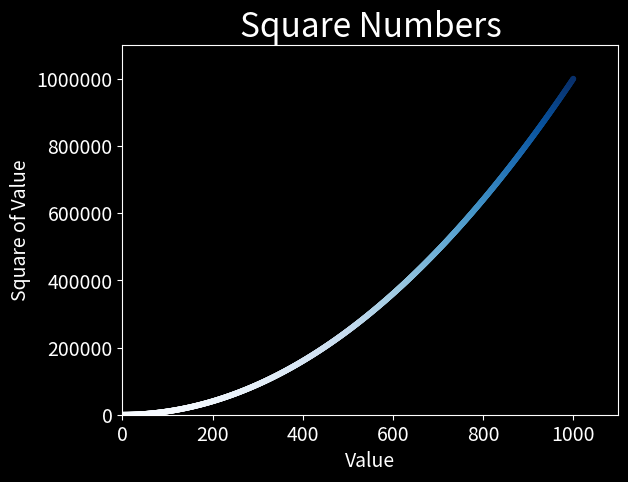

Generate this figure with matplotlib:
import matplotlib.pyplot as plt

plt.style.use('dark_background')

x_values = range(1, 1001)
y_values = [x**2 for x in x_values]
fig, ax = plt.subplots()
ax.scatter(x_values, y_values, c=y_values, cmap=plt.cm.Blues, s=10)

ax.set_title("Square Numbers", fontsize=24)
ax.set_xlabel("Value", fontsize=14)
ax.set_ylabel("Square of Value", fontsize=14)
ax.ticklabel_format(style='plain')
ax.tick_params(labelsize=14)
ax.axis([0, 1100, 0, 1_100_000])
plt.savefig('squares_plot.png', bbox_inches="tight")